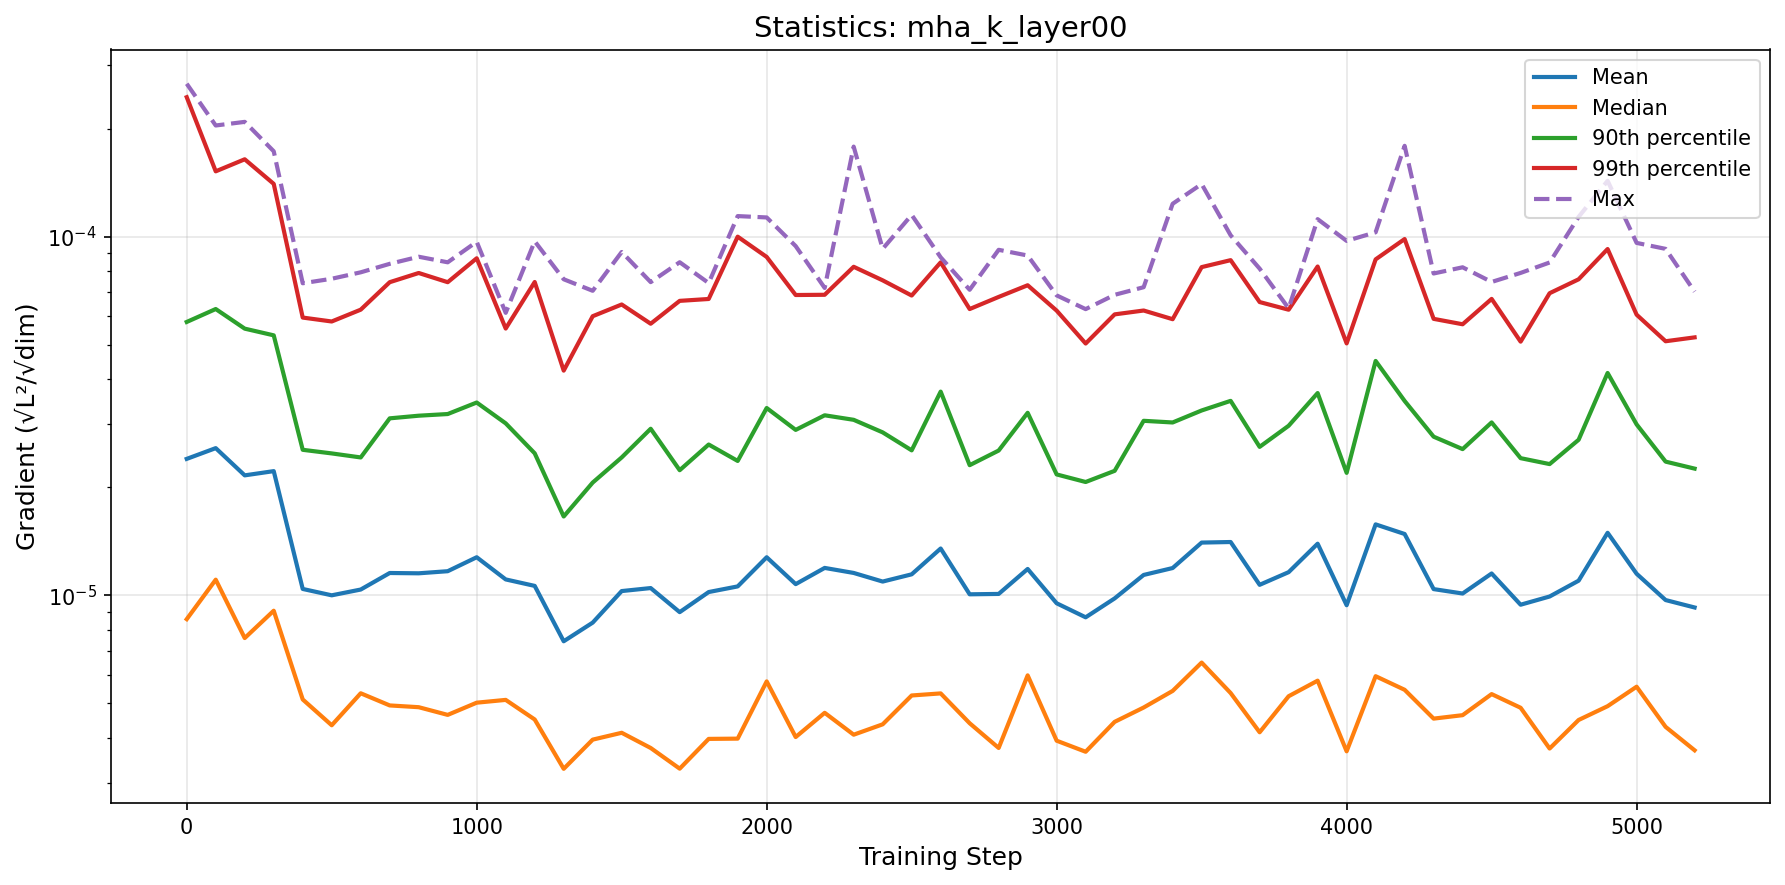

Source data for this figure (header and first rows):
step, mean, median, p90, p99, max
0, 2.399255325236105e-05, 8.574181720177876e-06, 5.778794002253562e-05, 0.0002446, 0.0002667
100, 2.5707408138231358e-05, 1.1047147836507065e-05, 6.279264343902468e-05, 0.000152, 0.000204
200, 2.158451785394533e-05, 7.59483714318776e-06, 5.535941927519161e-05, 0.0001642, 0.0002088
300, 2.217824439076921e-05, 9.052306722878711e-06, 5.303048274072352e-05, 0.0001402, 0.0001729
400, 1.0409501234986962e-05, 5.12089059157006e-06, 2.5431936410313925e-05, 5.943840827967508e-05, 7.409194950014353e-05
500, 9.992577235551359e-06, 4.3391037252149545e-06, 2.4849921101122163e-05, 5.796184650534998e-05, 7.626042497577146e-05
600, 1.0370049288610517e-05, 5.327971166479983e-06, 2.421433000563411e-05, 6.253133142308806e-05, 7.948026177473366e-05
700, 1.1532041954698258e-05, 4.928020189254312e-06, 3.1123821463552305e-05, 7.459041466063355e-05, 8.39260101201944e-05
800, 1.1509329815861946e-05, 4.8723477448220365e-06, 3.1657762156100945e-05, 7.913204826763831e-05, 8.783408702583984e-05
900, 1.1665875507160806e-05, 4.637647634808673e-06, 3.1997242331271984e-05, 7.45927628304344e-05, 8.475298818666488e-05
1000, 1.2759632331826865e-05, 5.015828492105356e-06, 3.4452741238055745e-05, 8.697249053511781e-05, 9.669905557530001e-05
1100, 1.10660108465499e-05, 5.106309117763885e-06, 3.0139384580252224e-05, 5.539883142773762e-05, 6.127393862698227e-05
1200, 1.0615731762420033e-05, 4.502754109125817e-06, 2.486589692125562e-05, 7.467910960258454e-05, 9.699767542770132e-05
1300, 7.43972687566874e-06, 3.2802662417452666e-06, 1.6573837274336253e-05, 4.228422698361105e-05, 7.601230026921257e-05
1400, 8.386142393623786e-06, 3.956511363867321e-06, 2.060753176920116e-05, 5.995638384774802e-05, 7.058501796564087e-05
1500, 1.0268815319847135e-05, 4.134396249355632e-06, 2.4219559236371417e-05, 6.464697278715911e-05, 9.054552356246859e-05
1600, 1.0469297904935893e-05, 3.7499077052416396e-06, 2.9111164803907737e-05, 5.7132287183776517e-05, 7.463234942406416e-05
1700, 8.969115683932216e-06, 3.283847149759822e-06, 2.230961654277052e-05, 6.617117473069819e-05, 8.479336247546598e-05
1800, 1.020443184951425e-05, 3.975274466938572e-06, 2.6309853637940244e-05, 6.697146054648336e-05, 7.41792464395985e-05
1900, 1.0580931165904417e-05, 3.9818414734327234e-06, 2.3677561694057647e-05, 9.991764090955271e-05, 0.000114
2000, 1.2758984394123374e-05, 5.749740239480161e-06, 3.3258804978686375e-05, 8.772490706178366e-05, 0.000113
2100, 1.0736535728361751e-05, 4.022876510134665e-06, 2.8899957942485334e-05, 6.870036748296119e-05, 9.404517913935706e-05
2200, 1.1914377734179027e-05, 4.700044200944831e-06, 3.174007360939867e-05, 6.880420216475618e-05, 7.189188909251243e-05
2300, 1.1536067899386993e-05, 4.083937938048621e-06, 3.083153715124354e-05, 8.23504043364665e-05, 0.0001781
2400, 1.0914876870882217e-05, 4.3650061343214475e-06, 2.8443515657272655e-05, 7.548585315817036e-05, 9.240153303835541e-05
2500, 1.1433849203212887e-05, 5.253222980172723e-06, 2.5343548077216838e-05, 6.846705648058564e-05, 0.0001149
2600, 1.3495497797277878e-05, 5.3235487484926125e-06, 3.694852712214924e-05, 8.472008179523984e-05, 8.752042049309239e-05
2700, 1.0057411468755717e-05, 4.395555606606649e-06, 2.3043309010972734e-05, 6.278312015638228e-05, 7.104699761839584e-05
2800, 1.0082179708659211e-05, 3.7503979228858952e-06, 2.531190093577606e-05, 6.786134385038167e-05, 9.18298028409481e-05
2900, 1.1834126569465475e-05, 5.977075034024892e-06, 3.224745305487885e-05, 7.314702437724924e-05, 8.85276313056238e-05
3000, 9.495204152831782e-06, 3.929538706870517e-06, 2.171337055187905e-05, 6.214504301169656e-05, 6.85354316374287e-05
3100, 8.67660893522082e-06, 3.660022343865421e-06, 2.0683072762039952e-05, 5.031791199144209e-05, 6.275161285884678e-05
3200, 9.796967752495611e-06, 4.435095206645201e-06, 2.22203734665527e-05, 6.067184745916168e-05, 6.879045395180583e-05
3300, 1.13886970894983e-05, 4.862211881118128e-06, 3.063614512939238e-05, 6.219221024366565e-05, 7.223195279948413e-05
3400, 1.190537279704973e-05, 5.40935002391052e-06, 3.030996740562841e-05, 5.882276447664481e-05, 0.0001234
3500, 1.4019111516883065e-05, 6.488242433988489e-06, 3.27370911691105e-05, 8.217561713536278e-05, 0.0001401
3600, 1.4069932750881975e-05, 5.33566958438314e-06, 3.4823247187887294e-05, 8.592841768404471e-05, 0.0001008
3700, 1.0689110425565751e-05, 4.147913614360732e-06, 2.5916223421518225e-05, 6.566701653355268e-05, 8.13792648841627e-05
3800, 1.1594219625488122e-05, 5.227831707088626e-06, 2.9675936639250717e-05, 6.251298436836805e-05, 6.3073166529648e-05
3900, 1.3918395565637454e-05, 5.7772931540966965e-06, 3.660790061985608e-05, 8.249137004895604e-05, 0.0001118
4000, 9.37654501964591e-06, 3.6707466506413766e-06, 2.1933419520792083e-05, 5.0357250402157674e-05, 9.72361012827605e-05
4100, 1.575582799873132e-05, 5.945054908806924e-06, 4.498933667491655e-05, 8.636476282845253e-05, 0.0001028
4200, 1.481367990407989e-05, 5.448552201414714e-06, 3.479916595097165e-05, 9.840147082286425e-05, 0.000179
4300, 1.0399247027614855e-05, 4.527870032688952e-06, 2.7667175891110668e-05, 5.895396963751413e-05, 7.888081745477393e-05
4400, 1.0108786690388172e-05, 4.629324621419073e-06, 2.554590955696767e-05, 5.693726696335944e-05, 8.208067447412759e-05
4500, 1.1496325245552441e-05, 5.299976919559413e-06, 3.031884443771559e-05, 6.700466678012162e-05, 7.470720447599888e-05
4600, 9.407629498414671e-06, 4.8544920900894795e-06, 2.4104403746605384e-05, 5.09225436690031e-05, 7.91657148511149e-05
4700, 9.9165543353541e-06, 3.7367713048297446e-06, 2.32046910241479e-05, 6.949774633540079e-05, 8.464862912660465e-05
4800, 1.0976493637238072e-05, 4.488524837142904e-06, 2.7122762730869e-05, 7.598997774039175e-05, 0.0001135
4900, 1.492822125248594e-05, 4.904462684862665e-06, 4.1644348311820063e-05, 9.229480259818963e-05, 0.000143
5000, 1.1475996643639519e-05, 5.557087433771812e-06, 2.9935571001260533e-05, 6.054510165995454e-05, 9.599756594980136e-05
5100, 9.693309953706652e-06, 4.294098516766098e-06, 2.3573957150802016e-05, 5.105765700136545e-05, 9.238383790943772e-05
5200, 9.241811977811487e-06, 3.695038685691543e-06, 2.253839156765025e-05, 5.2342541421239765e-05, 7.021745113888755e-05
